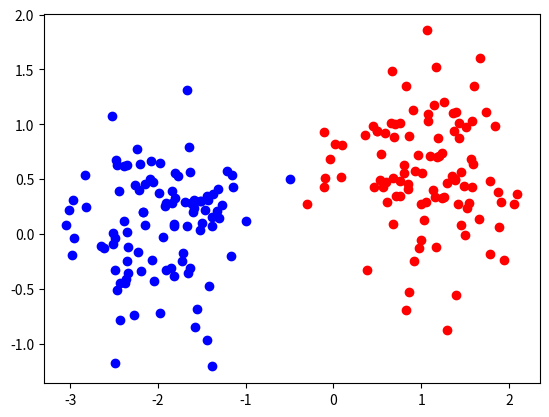

Generate this figure with matplotlib:
import numpy as np
import matplotlib.pyplot as plt

def generateData():
    """
    Returns 2 sets of data A and B
    Each dataset has shape (#features, #samples)
    """

    n = 100
    mA, sigmaA = [1.0, 0.5], 0.5
    mB, sigmaB = [-2.0, 0.0], 0.5

    distA = sigmaA * np.random.randn(2, n)
    distB = sigmaB * np.random.randn(2, n)

    distA[0] = distA[0] + mA[0]
    distA[1] = distA[1] + mA[1]

    distB[0] = distB[0] + mB[0]
    distB[1] = distB[1] + mB[1]

    return distA, distB

def initializeWeights():
    return np.random.randn(1, 2)

def forwardPass(W, x):
    return np.matmul(W, x)

A, B = generateData()
W = initializeWeights()
print (forwardPass(W,A))

plt.plot(A[0], A[1], "ro", B[0], B[1], "bo")
